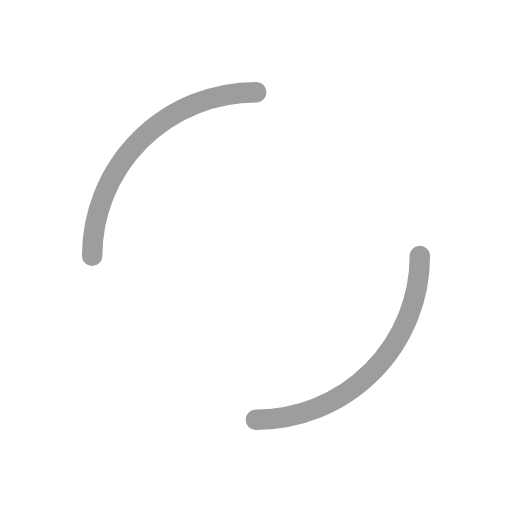
t = 0.00 s
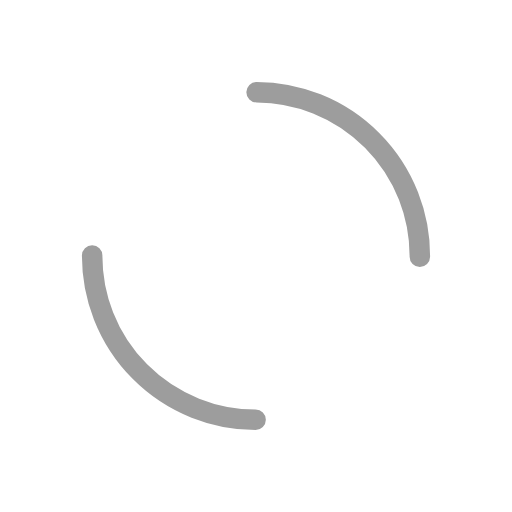
t = 0.32 s
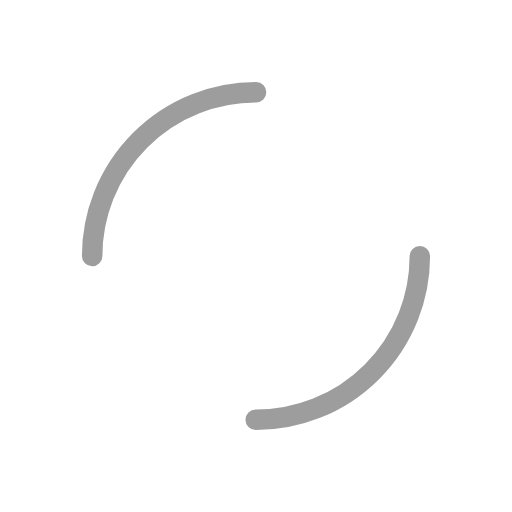
t = 0.64 s
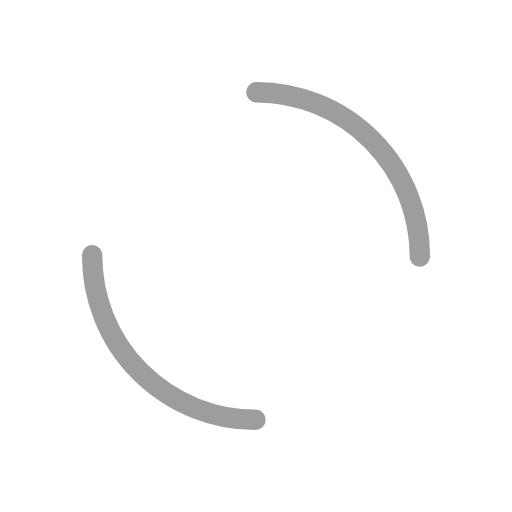
t = 0.96 s

The animated SVG that drew these frames (rendered in a browser with its animation timeline set to each time). Animation: 1 SMIL element (animateTransform=1); one cycle of 1.28 s, repeats indefinitely.

<?xml version="1.0" encoding="utf-8"?>
<svg xmlns="http://www.w3.org/2000/svg" xmlns:xlink="http://www.w3.org/1999/xlink" style="margin: auto; background: none; display: block; shape-rendering: auto;" width="200px" height="200px" viewBox="0 0 100 100" preserveAspectRatio="xMidYMid">
<circle cx="50" cy="50" r="32" stroke-width="4" stroke="#9d9d9d" stroke-dasharray="50.26548245743669 50.26548245743669" fill="none" stroke-linecap="round">
  <animateTransform attributeName="transform" type="rotate" repeatCount="indefinite" dur="1.282051282051282s" keyTimes="0;1" values="0 50 50;360 50 50"></animateTransform>
</circle>
<!-- [ldio] generated by https://loading.io/ --></svg>
